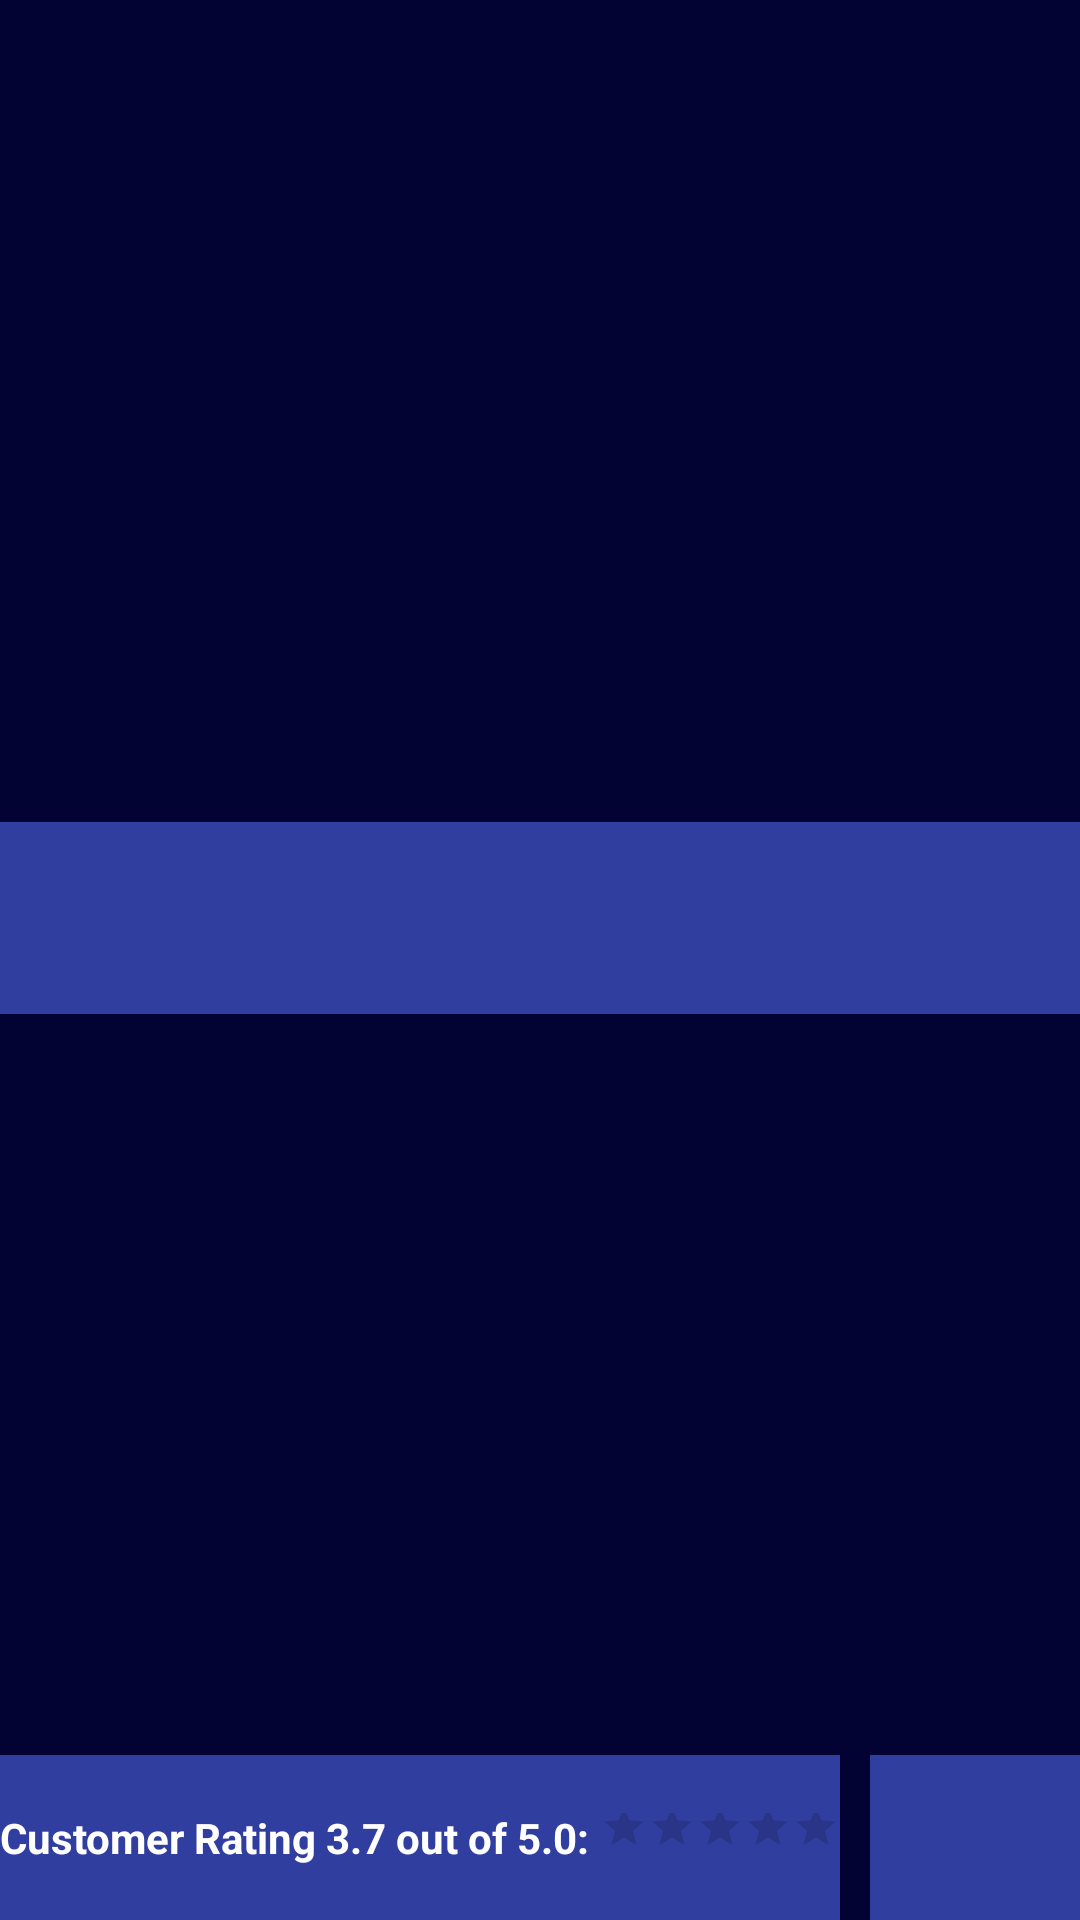

Write the Android layout XML for this screen, with the resource values it uses.
<!-- AndroidManifest.xml: application theme AppTheme -->
<!-- res/layout/activity_details.xml -->
<LinearLayout xmlns:android="http://schemas.android.com/apk/res/android"
    android:layout_width="match_parent"
    android:layout_height="match_parent"
    android:background="@color/primary_dark_color"
    android:orientation="vertical"
    android:weightSum="7">

    <ImageView
        android:id="@+id/itemImage"
        android:layout_width="match_parent"
        android:layout_height="0dp"
        android:layout_weight="3"
        android:scaleType="centerCrop"
        />

    <TextView
        android:id="@+id/itemName"
        android:layout_width="match_parent"
        android:singleLine="true"
        android:background="@color/item_name_back_color"
        android:layout_height="0dp"
        android:layout_weight=".7"
        android:gravity="center_horizontal|center_vertical"
        android:textAppearance="?android:attr/textAppearanceMedium"
        android:textColor="@color/item_name_color"
        android:textStyle="bold" />
<ScrollView
    android:layout_width="match_parent"
    android:layout_height="0dp"
    android:layout_weight="2.7"
    >
    <LinearLayout
        android:layout_width="match_parent"
        android:paddingTop="16dp"
        android:paddingBottom="16dp"
        android:layout_height="match_parent"
        android:orientation="vertical"
        android:id="@+id/itemDesc">

    </LinearLayout>

</ScrollView>

    <LinearLayout
    android:layout_width="match_parent"
    android:layout_height="0dp"
    android:layout_weight=".6">

       <LinearLayout
           android:layout_width="match_parent"
           android:layout_height="match_parent"
           android:orientation="horizontal"
           >
           <TextView
               android:id="@+id/itemRating"
               android:layout_width="wrap_content"
               android:gravity="center_vertical"
               android:background="@color/item_name_back_color"
               android:singleLine="true"
               android:layout_height="match_parent"
               android:textAppearance="?android:attr/textAppearanceSmall"
               android:textColor="@android:color/white"
               android:textStyle="bold"
               android:text="Customer Rating 3.7 out of 5.0: "
               />

            <RatingBar
                style="?android:attr/ratingBarStyleSmall"
                android:background="@color/item_name_back_color"
                android:layout_width="wrap_content"
                android:layout_marginRight="5dp"
                android:paddingTop="16dp"
                android:paddingBottom="16dp"
                android:layout_height="match_parent"
                android:id="@+id/ratingBar"
                android:numStars="5"
/>

           <ImageView
                android:layout_marginLeft="5dp"
               android:background="@color/item_name_back_color"
               android:id="@+id/itemMap"
                android:layout_width="match_parent"
                android:scaleType="centerInside"
                android:layout_height="match_parent"
                android:src="@drawable/mappin" />


       </LinearLayout>
</LinearLayout>

</LinearLayout>
<!-- resources referenced by this layout -->
<resources>
  <color name="item_name_back_color">#303F9F</color>
  <color name="item_name_color">#e4eded4e</color>
  <color name="primary_dark_color">#020233</color>
  <style name="AppTheme" parent="Theme.AppCompat.Light.DarkActionBar">
          <item name="colorPrimary">@color/primary_color</item>
          <item name="colorPrimaryDark">@color/primary_dark_color</item>
      </style>
  <color name="primary_color">#030368</color>
</resources>
